Dataset: Augmented Dataset (GitHub, Vipransh-Agarwal/Parkinsons-Detector). Classes: healthy, parkinson.

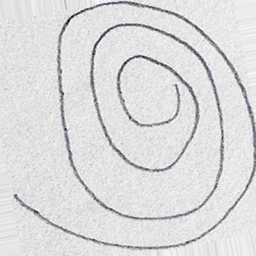
Label: healthy

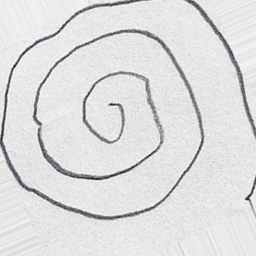
Label: parkinson

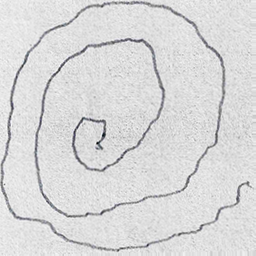
Label: parkinson

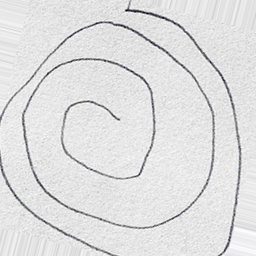
Label: healthy

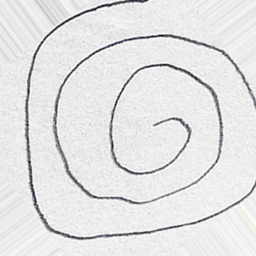
Label: healthy

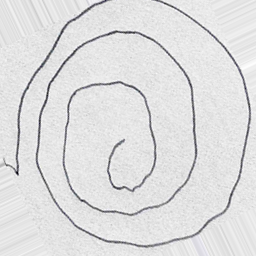
Label: parkinson
